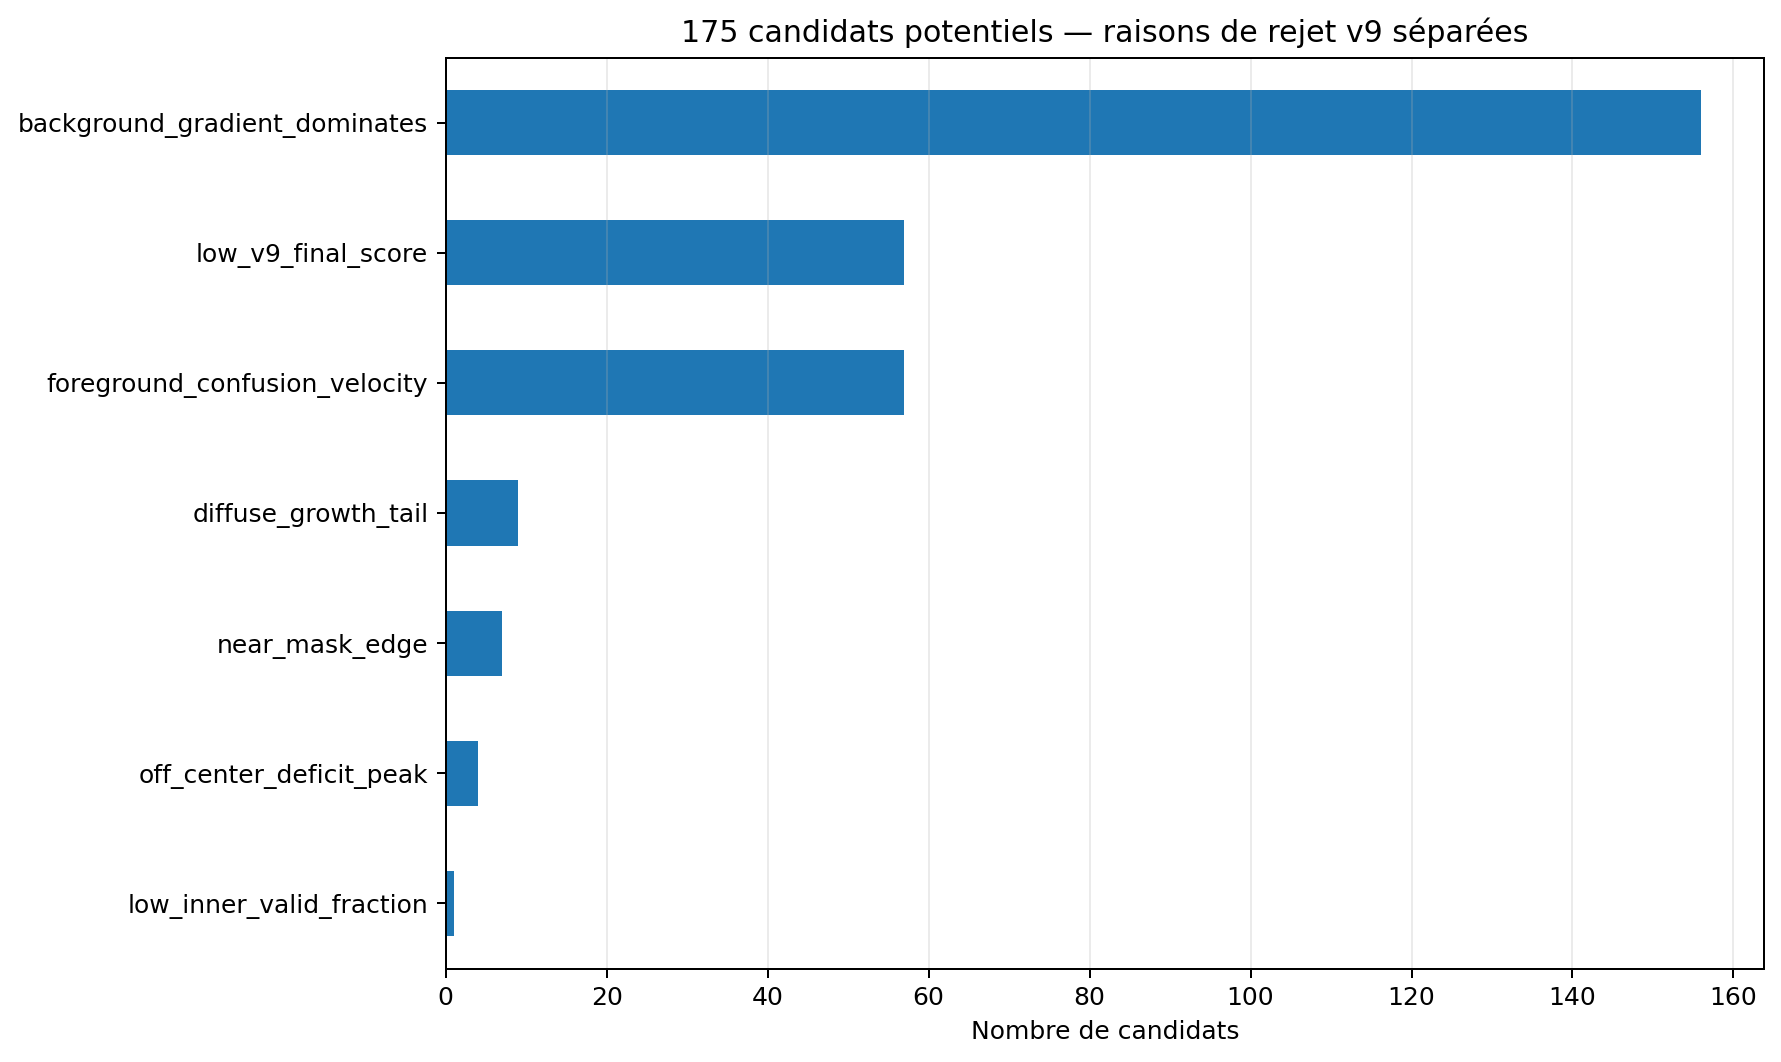

The data file committed next to this chart (first rows):
, N
background_gradient_dominates, 156
foreground_confusion_velocity, 57
low_v9_final_score, 57
diffuse_growth_tail, 9
near_mask_edge, 7
off_center_deficit_peak, 4
low_inner_valid_fraction, 1
